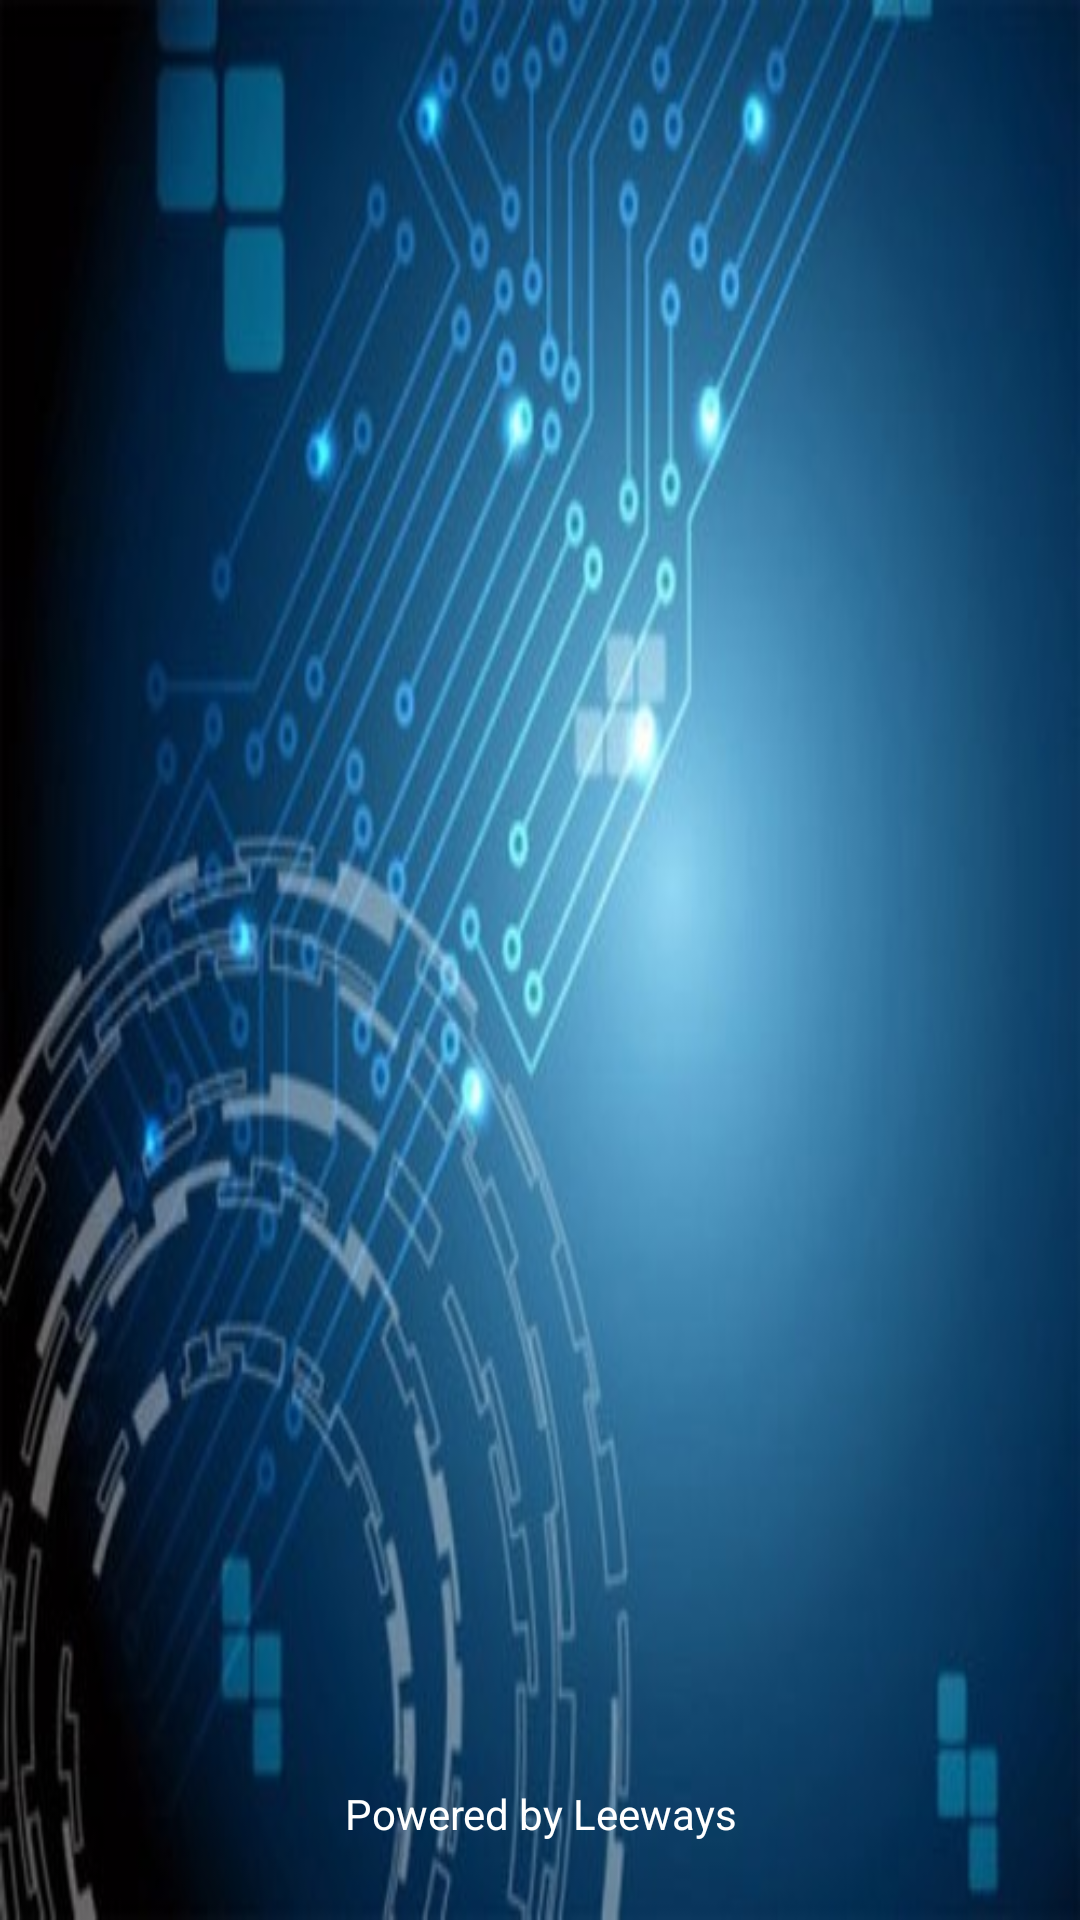

Here is an Android app screen rendered from its layout file. Give the layout XML and the strings, colors and styles it references.
<!-- AndroidManifest.xml: application theme FullScreen -->
<!-- res/layout/activity_spalsh_screen.xml -->
<RelativeLayout xmlns:android="http://schemas.android.com/apk/res/android"
    xmlns:tools="http://schemas.android.com/tools"
    android:layout_width="match_parent"
    android:orientation="vertical"
    android:layout_height="match_parent"
    android:background="@drawable/bg">


    <ImageView
        android:layout_width="match_parent"
        android:layout_height="wrap_content"

        android:textColor="@color/white"
        android:src="@drawable/main_logo"

        android:textStyle="bold"
        android:fontFamily="sans-serif-smallcaps"
        android:layout_gravity="center_horizontal|center_vertical"
        android:gravity="center"
        android:layout_centerVertical="true"
        android:layout_alignParentLeft="true"
        android:layout_alignParentStart="true" />

    <TextView
        android:layout_width="match_parent"
        android:textColor="@color/white"
        android:layout_gravity="center|bottom"
        android:gravity="center|bottom"
        android:text="Powered by Leeways"
        android:layout_height="wrap_content"
        android:layout_alignParentBottom="true"
        android:layout_alignParentLeft="true"
        android:layout_alignParentStart="true"
        android:layout_marginBottom="26dp" />

</RelativeLayout>
<!-- resources referenced by this layout -->
<resources>
  <color name="white">#ffffff</color>
  <!-- drawable bg: jpg bitmap (drawable, 37127 bytes) -->
  <style name="FullScreen" parent="Theme.AppCompat.Light.NoActionBar">
          
          <item name="colorPrimary">@color/colorPrimary</item>
          <item name="colorPrimaryDark">@color/colorPrimaryDark</item>
          <item name="colorAccent">@color/colorAccent</item>
      </style>
  <color name="colorPrimary">#2b4261</color>
  <color name="colorPrimaryDark">#283f60</color>
  <color name="colorAccent">#FF4081</color>
</resources>
